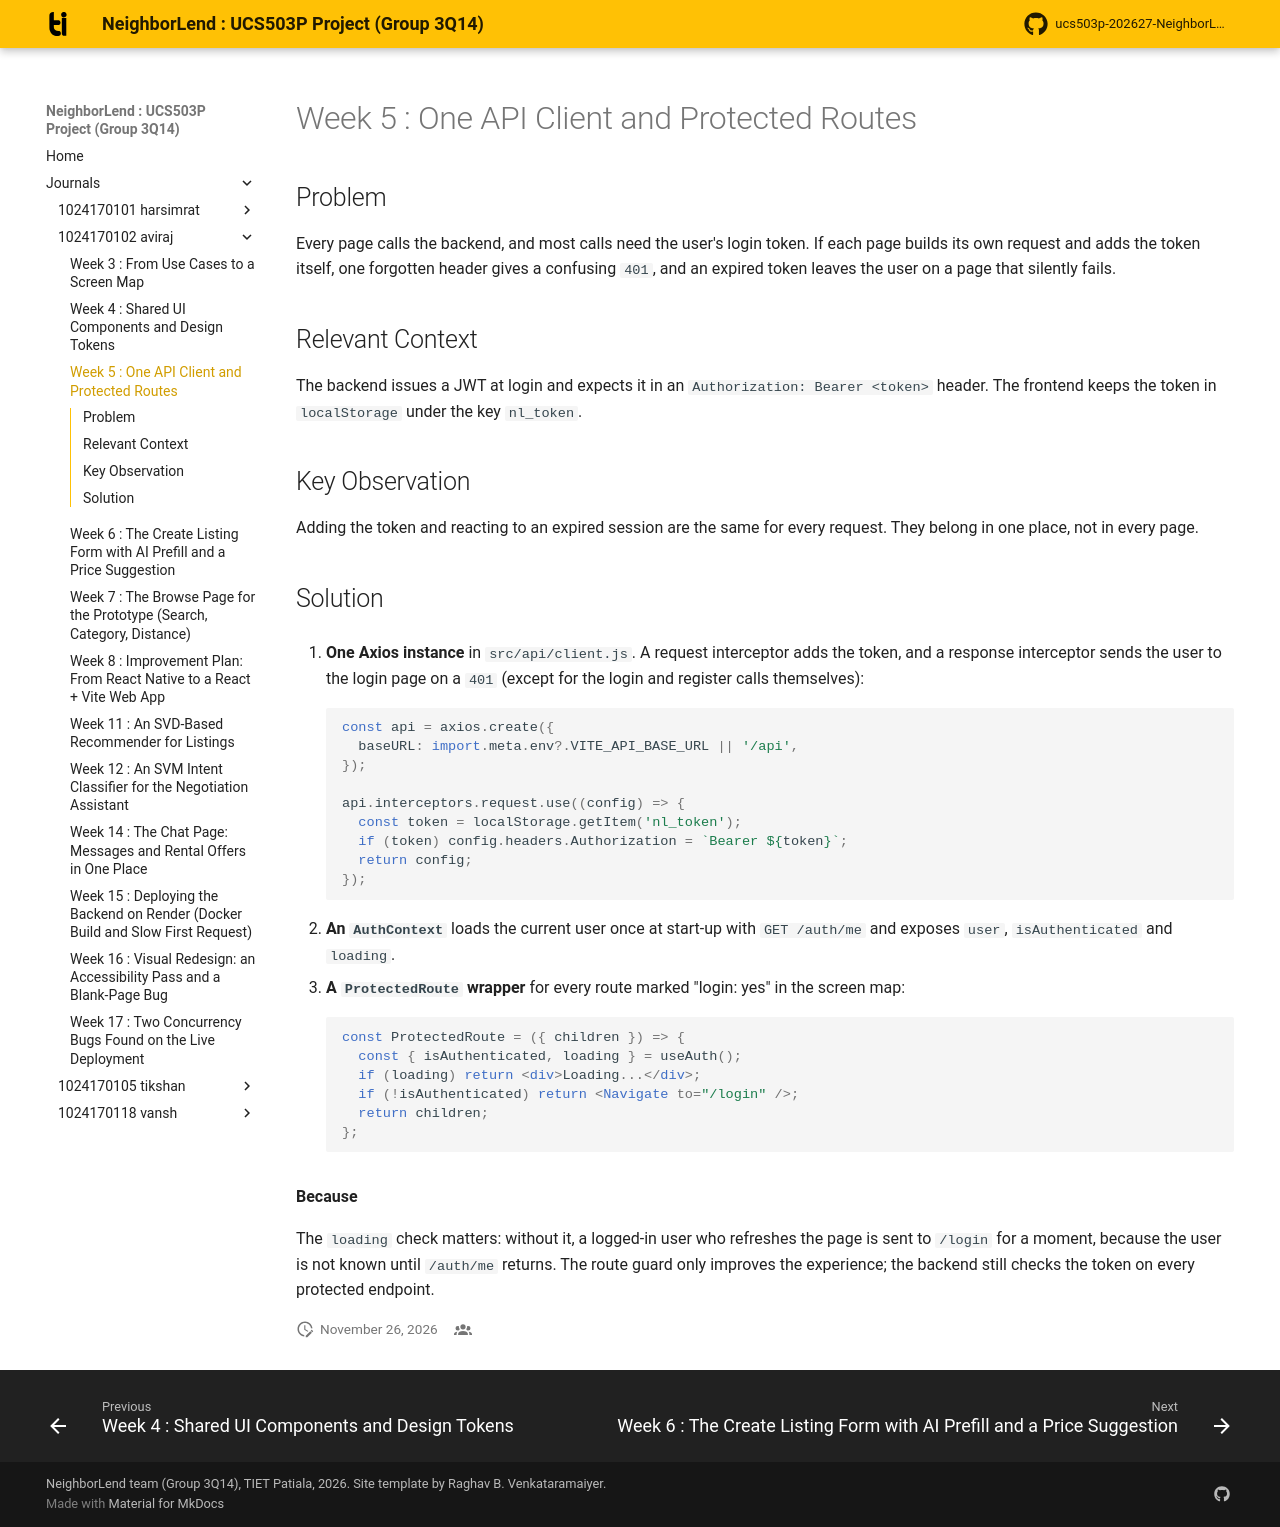

repository: aviraj1576/ucs503p-202627-NeighborLend-project · page: journals/1024170102-aviraj/w05-api-client-auth/index.html · generator: mkdocs

# Week 5 : One API Client and Protected Routes

## Problem

Every page calls the backend, and most calls need the user's login token. If
each page builds its own request and adds the token itself, one forgotten
header gives a confusing `401`, and an expired token leaves the user on a page
that silently fails.

## Relevant Context

The backend issues a JWT at login and expects it in an
`Authorization: Bearer <token>` header. The frontend keeps the token in
`localStorage` under the key `nl_token`.

## Key Observation

Adding the token and reacting to an expired session are the same for every
request. They belong in one place, not in every page.

## Solution

1. **One Axios instance** in `src/api/client.js`. A request interceptor adds
   the token, and a response interceptor sends the user to the login page on a
   `401` (except for the login and register calls themselves):

    ``` js
    const api = axios.create({
      baseURL: import.meta.env?.VITE_API_BASE_URL || '/api',
    });

    api.interceptors.request.use((config) => {
      const token = localStorage.getItem('nl_token');
      if (token) config.headers.Authorization = `Bearer ${token}`;
      return config;
    });
    ```

2. **An `AuthContext`** loads the current user once at start-up with
   `GET /auth/me` and exposes `user`, `isAuthenticated` and `loading`.

3. **A `ProtectedRoute` wrapper** for every route marked "login: yes" in the
   screen map:

    ``` jsx
    const ProtectedRoute = ({ children }) => {
      const { isAuthenticated, loading } = useAuth();
      if (loading) return <div>Loading...</div>;
      if (!isAuthenticated) return <Navigate to="/login" />;
      return children;
    };
    ```

**Because**

The `loading` check matters: without it, a logged-in user who refreshes the
page is sent to `/login` for a moment, because the user is not known until
`/auth/me` returns. The route guard only improves the experience; the backend
still checks the token on every protected endpoint.
